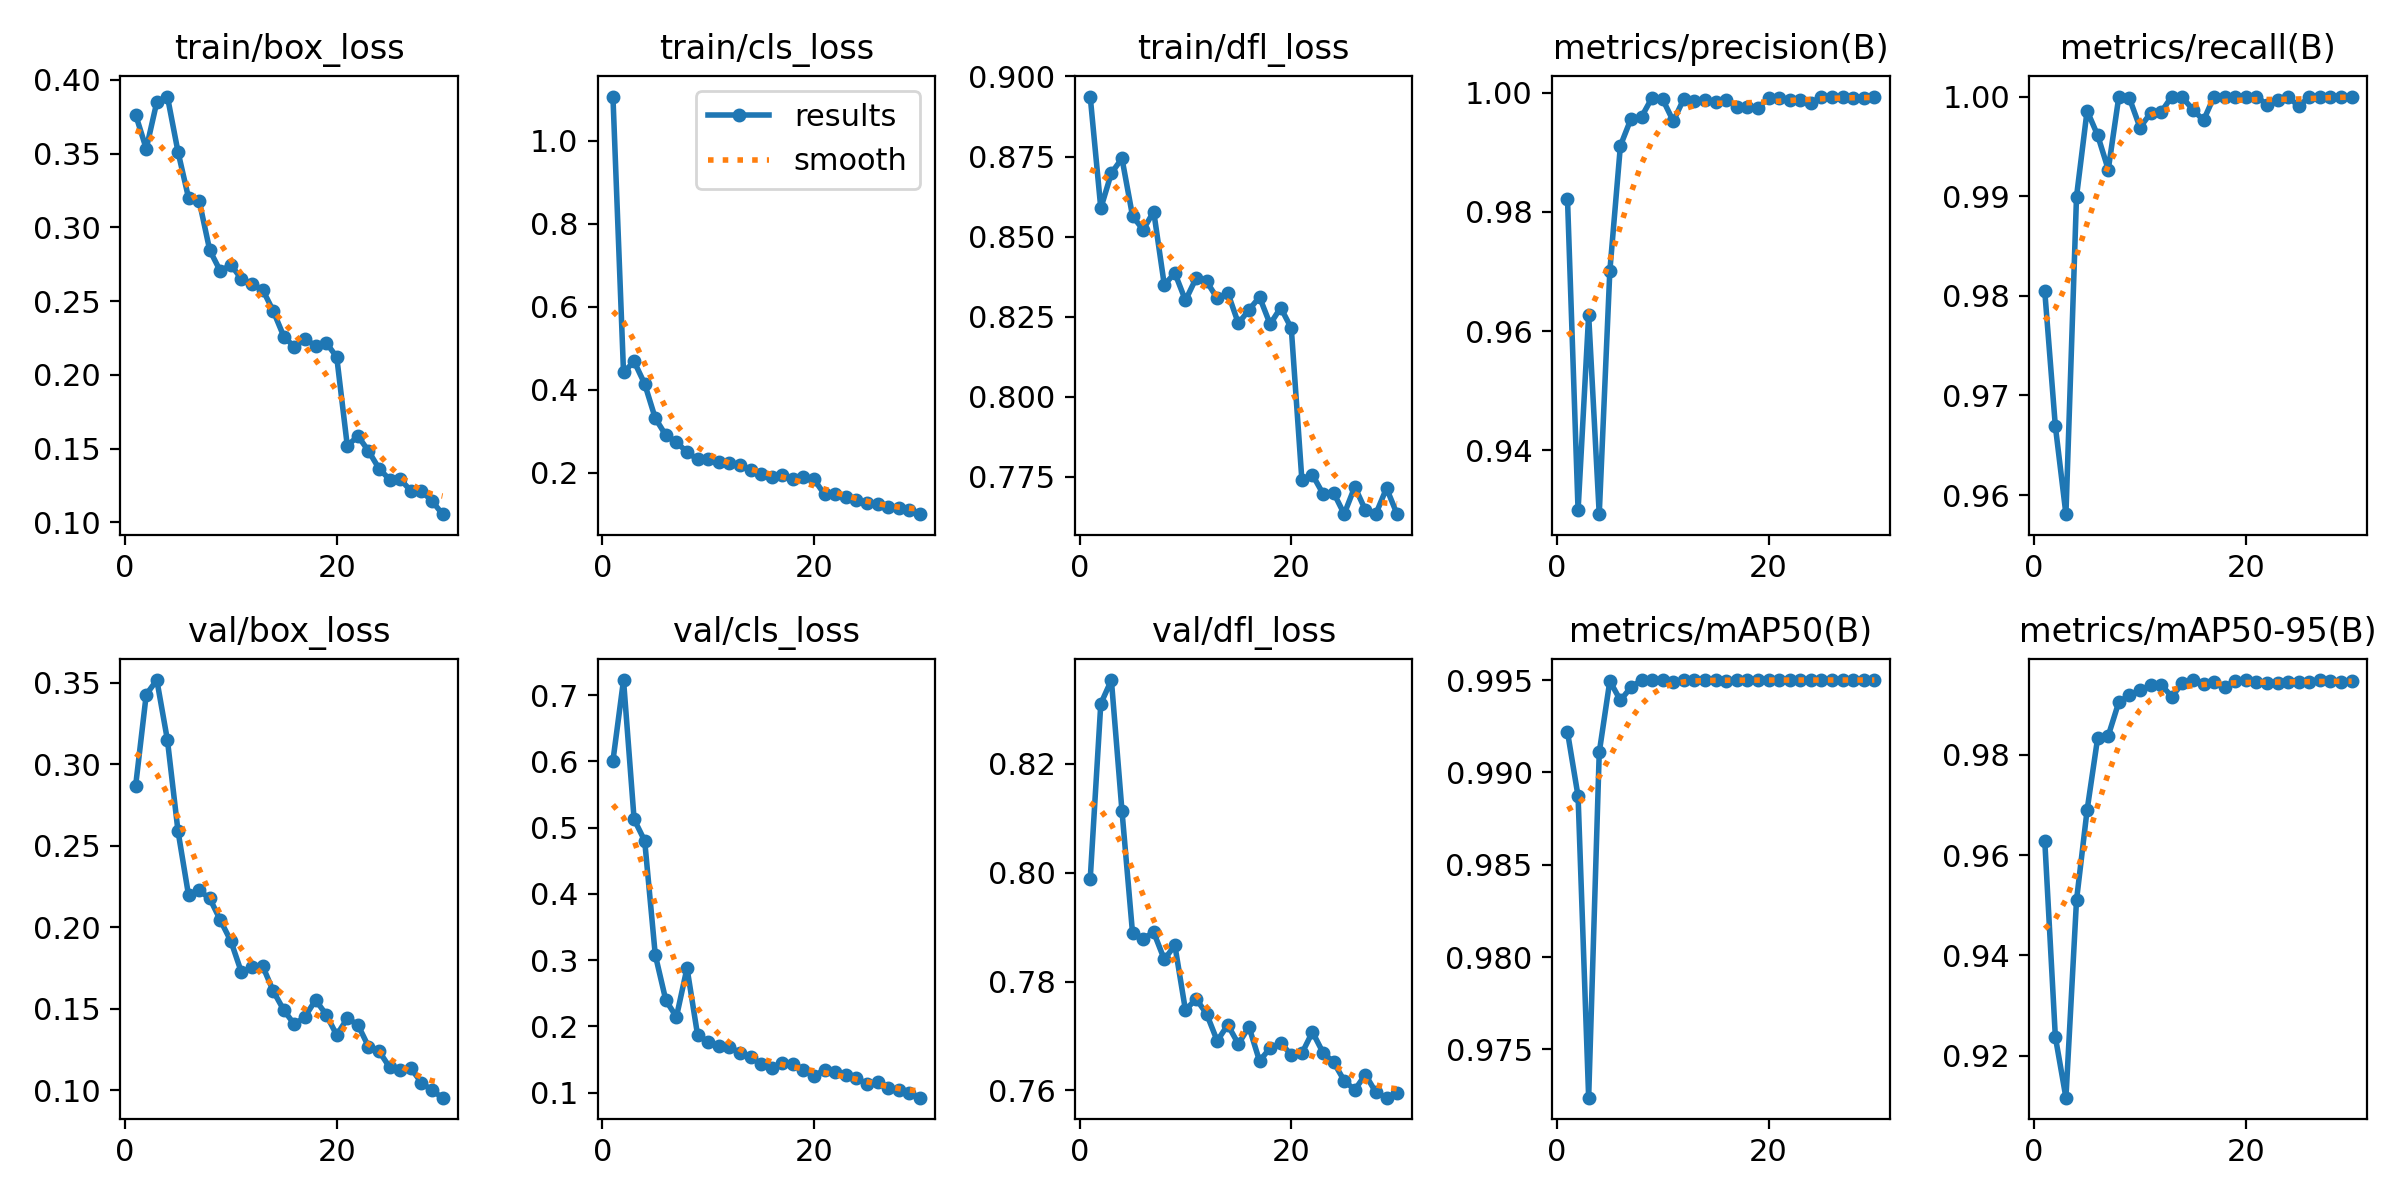

The data file committed next to this chart (first rows):
epoch, time, train/box_loss, train/cls_loss, train/dfl_loss, metrics/precision(B), metrics/recall(B), metrics/mAP50(B), metrics/mAP50-95(B), val/box_loss, val/cls_loss, val/dfl_loss, lr/pg0, lr/pg1, lr/pg2
1, 700.6, 0.3763, 1.106, 0.8937, 0.9822, 0.9805, 0.9922, 0.9629, 0.2868, 0.601, 0.7988, 0.0003262, 0.0003262, 0.0003262
2, 1394, 0.3532, 0.4416, 0.8588, 0.9299, 0.9669, 0.9887, 0.9238, 0.3427, 0.7228, 0.831, 0.0006378, 0.0006378, 0.0006378
3, 2128, 0.385, 0.4682, 0.8698, 0.9627, 0.9581, 0.9724, 0.9116, 0.3515, 0.5127, 0.8354, 0.0009274, 0.0009274, 0.0009274
4, 2968, 0.3886, 0.4141, 0.8744, 0.9293, 0.99, 0.9911, 0.951, 0.3148, 0.4802, 0.8114, 0.000901, 0.000901, 0.000901
5, 3824, 0.3512, 0.3313, 0.8564, 0.9701, 0.9986, 0.995, 0.969, 0.259, 0.308, 0.7889, 0.000868, 0.000868, 0.000868
6, 4642, 0.3199, 0.2902, 0.8521, 0.9911, 0.9961, 0.9939, 0.9834, 0.2195, 0.2394, 0.7879, 0.000835, 0.000835, 0.000835
7, 5399, 0.3181, 0.2737, 0.8578, 0.9956, 0.9927, 0.9946, 0.9838, 0.2225, 0.2144, 0.7891, 0.000802, 0.000802, 0.000802
8, 6145, 0.2845, 0.2497, 0.8349, 0.996, 1, 0.995, 0.9905, 0.2177, 0.2882, 0.7841, 0.000769, 0.000769, 0.000769
9, 6916, 0.2704, 0.2321, 0.8386, 0.9992, 0.9998, 0.995, 0.9919, 0.2044, 0.1869, 0.7867, 0.000736, 0.000736, 0.000736
10, 7680, 0.2746, 0.2334, 0.8301, 0.9989, 0.9969, 0.995, 0.9928, 0.1915, 0.1768, 0.7747, 0.000703, 0.000703, 0.000703
11, 8446, 0.265, 0.2258, 0.837, 0.9952, 0.9983, 0.9949, 0.9938, 0.1723, 0.1698, 0.7769, 0.00067, 0.00067, 0.00067
12, 9182, 0.2616, 0.2244, 0.836, 0.999, 0.9984, 0.995, 0.994, 0.1754, 0.1691, 0.7741, 0.000637, 0.000637, 0.000637
13, 9984, 0.2577, 0.218, 0.8307, 0.9986, 1, 0.995, 0.9916, 0.1763, 0.1605, 0.7691, 0.000604, 0.000604, 0.000604
14, 10729, 0.2434, 0.2058, 0.8324, 0.9988, 0.9999, 0.995, 0.9942, 0.1609, 0.1535, 0.7721, 0.000571, 0.000571, 0.000571
15, 11616, 0.226, 0.1971, 0.8229, 0.9985, 0.9987, 0.995, 0.9948, 0.1492, 0.1434, 0.7685, 0.000538, 0.000538, 0.000538
16, 12482, 0.219, 0.1897, 0.8271, 0.9988, 0.9976, 0.995, 0.9941, 0.1404, 0.1374, 0.7717, 0.000505, 0.000505, 0.000505
17, 13325, 0.224, 0.1934, 0.8311, 0.9977, 1, 0.995, 0.9945, 0.1452, 0.1444, 0.7654, 0.000472, 0.000472, 0.000472
18, 14196, 0.2199, 0.1852, 0.8226, 0.9977, 1, 0.995, 0.9936, 0.1554, 0.1432, 0.7678, 0.000439, 0.000439, 0.000439
19, 14995, 0.2218, 0.1893, 0.8278, 0.9975, 1, 0.995, 0.9947, 0.1465, 0.1339, 0.7687, 0.000406, 0.000406, 0.000406
20, 15803, 0.2121, 0.1839, 0.8214, 0.9991, 1, 0.995, 0.9949, 0.1339, 0.1247, 0.7666, 0.000373, 0.000373, 0.000373
21, 16478, 0.1519, 0.1478, 0.7741, 0.9991, 1, 0.995, 0.9945, 0.1442, 0.1349, 0.7668, 0.00034, 0.00034, 0.00034
22, 17154, 0.1586, 0.1486, 0.7756, 0.9988, 0.9992, 0.995, 0.9944, 0.1402, 0.1309, 0.7708, 0.000307, 0.000307, 0.000307
23, 17825, 0.1485, 0.1412, 0.7697, 0.9989, 0.9996, 0.995, 0.9943, 0.1269, 0.1271, 0.767, 0.000274, 0.000274, 0.000274
24, 18502, 0.1365, 0.1336, 0.77, 0.9984, 1, 0.995, 0.9946, 0.1241, 0.1228, 0.7652, 0.000241, 0.000241, 0.000241
25, 19179, 0.1291, 0.1278, 0.7633, 0.9992, 0.999, 0.995, 0.9944, 0.1141, 0.1128, 0.7618, 0.000208, 0.000208, 0.000208
26, 19858, 0.1294, 0.1249, 0.7719, 0.9994, 1, 0.995, 0.9944, 0.1126, 0.1155, 0.7601, 0.000175, 0.000175, 0.000175
27, 20535, 0.1214, 0.1167, 0.7646, 0.9993, 1, 0.995, 0.9949, 0.1135, 0.1065, 0.7629, 0.000142, 0.000142, 0.000142
28, 21222, 0.1213, 0.1151, 0.7634, 0.9992, 1, 0.995, 0.9947, 0.1048, 0.1045, 0.7596, 0.000109, 0.000109, 0.000109
29, 21908, 0.1146, 0.1101, 0.7714, 0.9992, 1, 0.995, 0.9946, 0.09999, 0.09921, 0.7587, 7.6e-05, 7.6e-05, 7.6e-05
30, 22588, 0.1056, 0.1002, 0.7633, 0.9993, 1, 0.995, 0.9947, 0.09555, 0.09248, 0.7595, 4.3e-05, 4.3e-05, 4.3e-05
